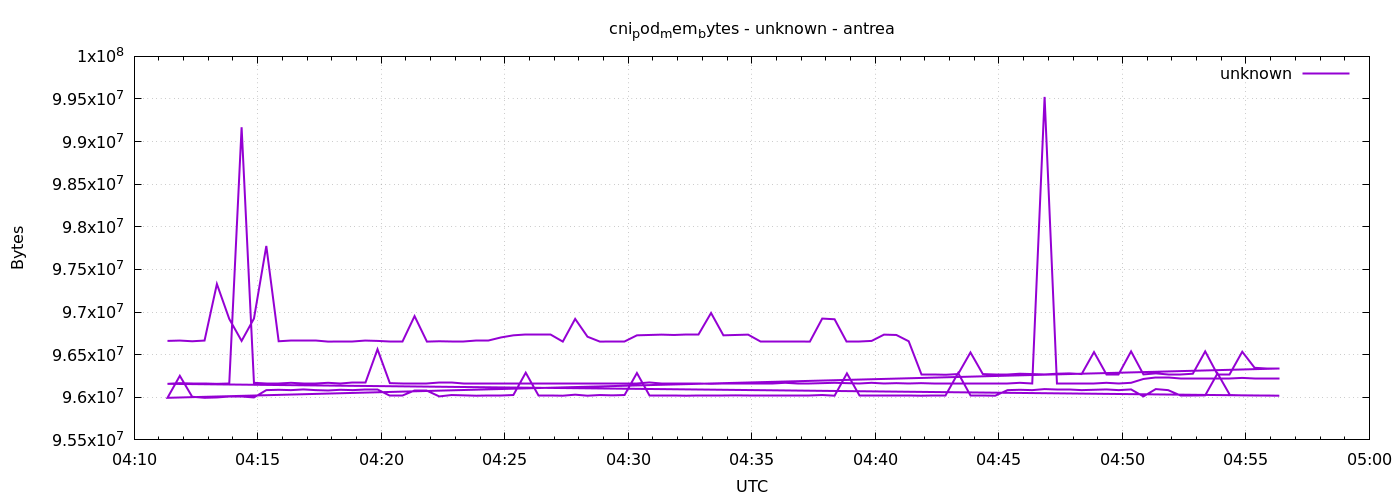

Source data for this figure (header and first rows):
1777954281	96661504
1777954311	96665600
1777954341	96657408
1777954371	96665600
1777954401	97329152
1777954431	96919552
1777954461	96661504
1777954491	96923648
1777954521	97775616
1777954551	96657408
1777954581	96661504
1777954611	96661504
1777954641	96661504
1777954671	96653312
1777954701	96657408
1777954731	96657408
1777954761	96665600
1777954791	96661504
1777954821	96657408
1777954851	96657408
1777954881	96952320
1777954911	96653312
1777954941	96657408
1777954971	96653312
1777955001	96653312
1777955031	96661504
1777955061	96661504
1777955091	96702464
1777955121	96727040
1777955151	96731136
1777955181	96731136
1777955211	96731136
1777955241	96653312
1777955271	96919552
1777955301	96710656
1777955331	96653312
1777955361	96657408
1777955391	96657408
1777955421	96727040
1777955451	96731136
1777955481	96735232
1777955511	96731136
1777955541	96735232
1777955571	96735232
1777955601	96989184
1777955631	96727040
1777955661	96731136
1777955691	96735232
1777955721	96653312
1777955751	96653312
1777955781	96657408
1777955811	96657408
1777955841	96653312
1777955871	96923648
1777955901	96915456
1777955931	96653312
1777955961	96653312
1777955991	96661504
1777956021	96735232
1777956051	96731136
1777956081	96657408
... 212 more rows
